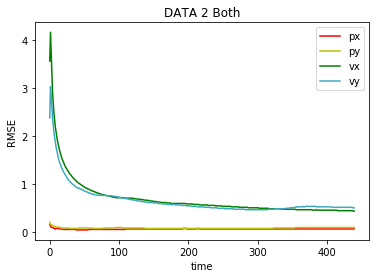

Values plotted in this chart, from the file beside it:
0.158219, 0.214052, 3.55768, 2.37862
0.1318, 0.1624, 4.159, 3.031
0.1133, 0.1613, 3.718, 2.834
0.1033, 0.154, 3.224, 2.584
0.09609, 0.1378, 2.903, 2.369
0.08804, 0.1265, 2.668, 2.209
0.0825, 0.1193, 2.475, 2.075
0.07725, 0.1159, 2.321, 1.966
0.07356, 0.1132, 2.194, 1.866
0.07694, 0.1123, 2.09, 1.783
0.07852, 0.1104, 1.996, 1.704
0.07967, 0.1111, 1.913, 1.636
0.0776, 0.1068, 1.838, 1.572
0.07563, 0.1034, 1.771, 1.515
0.07328, 0.1006, 1.711, 1.464
0.071, 0.09895, 1.657, 1.418
0.06889, 0.09623, 1.607, 1.376
0.06696, 0.09402, 1.562, 1.341
0.06517, 0.09161, 1.52, 1.307
0.0643, 0.09152, 1.482, 1.28
0.06353, 0.09274, 1.447, 1.255
0.06288, 0.09218, 1.414, 1.228
0.06188, 0.09043, 1.383, 1.202
0.06156, 0.08928, 1.355, 1.178
0.06233, 0.08985, 1.329, 1.157
0.06222, 0.08835, 1.304, 1.135
0.06178, 0.08685, 1.279, 1.114
0.06066, 0.08532, 1.256, 1.094
0.05965, 0.08392, 1.235, 1.075
0.05915, 0.08262, 1.215, 1.058
0.0587, 0.08153, 1.196, 1.042
0.0583, 0.0803, 1.177, 1.025
0.05824, 0.0794, 1.16, 1.011
0.05805, 0.07858, 1.143, 0.9983
0.05744, 0.07808, 1.126, 0.9861
0.05675, 0.07817, 1.111, 0.9751
0.05605, 0.07725, 1.096, 0.9629
0.05534, 0.07674, 1.081, 0.952
0.05468, 0.07701, 1.068, 0.9432
0.05419, 0.07647, 1.055, 0.9333
0.05368, 0.07695, 1.042, 0.9249
0.05304, 0.07953, 1.03, 0.9192
0.05248, 0.08603, 1.018, 0.917
0.05264, 0.08853, 1.008, 0.9109
0.05252, 0.08923, 0.9969, 0.9032
0.05198, 0.08951, 0.9861, 0.8953
0.05179, 0.08971, 0.9765, 0.8875
0.05175, 0.09101, 0.9673, 0.8813
0.05168, 0.09236, 0.9583, 0.8755
0.05117, 0.09217, 0.949, 0.868
0.05076, 0.0924, 0.9403, 0.8615
0.05049, 0.09191, 0.9319, 0.8544
0.05084, 0.09132, 0.9249, 0.8473
0.05183, 0.09057, 0.9183, 0.8404
0.05347, 0.09035, 0.9115, 0.835
0.05477, 0.08962, 0.9046, 0.8288
0.05633, 0.08894, 0.898, 0.823
0.05723, 0.08822, 0.8912, 0.8166
0.0576, 0.08748, 0.8841, 0.8112
0.0575, 0.08675, 0.8771, 0.8061
0.05785, 0.08604, 0.8706, 0.8009
... 380 more rows
